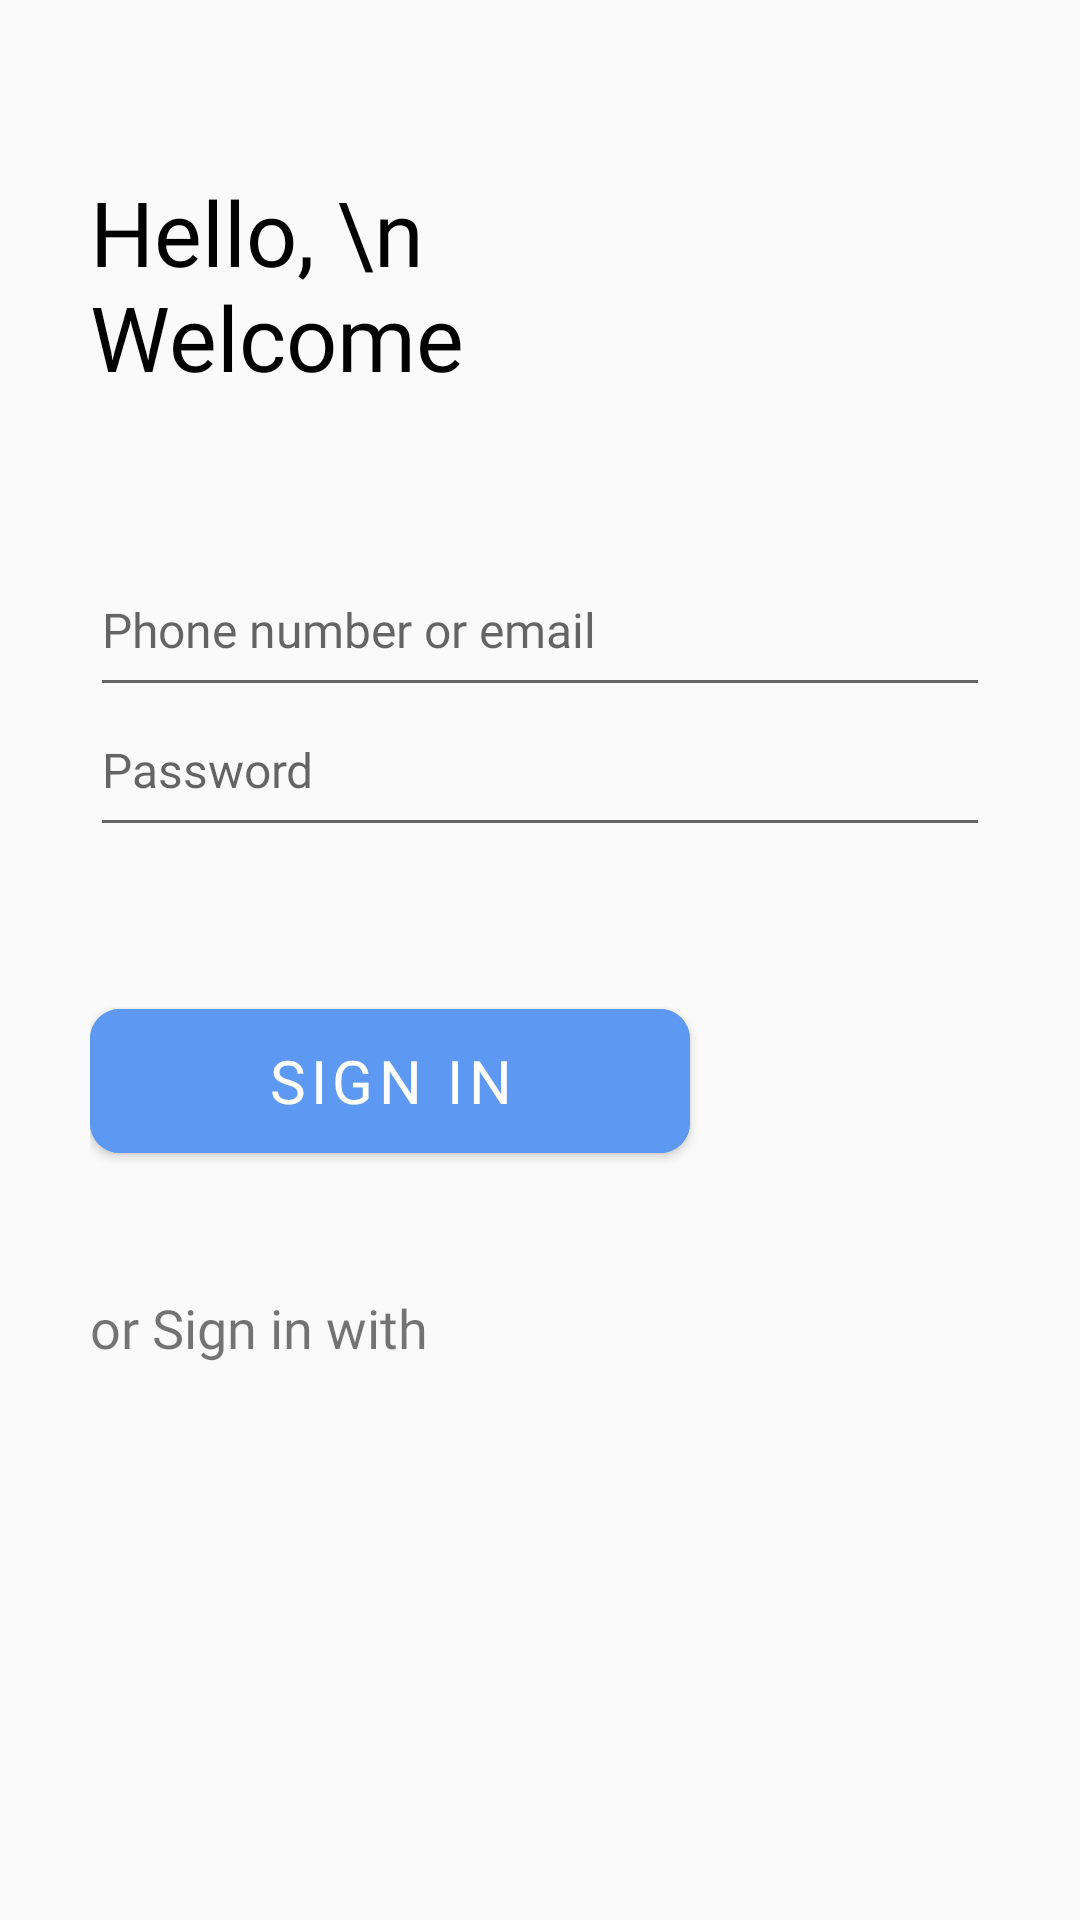

This screen was rendered from an Android layout file. Write that file and the resources it references.
<!-- AndroidManifest.xml: application theme Theme.Android21 -->
<!-- res/layout/activity_signing.xml -->
<?xml version="1.0" encoding="utf-8"?>
<androidx.constraintlayout.widget.ConstraintLayout xmlns:android="http://schemas.android.com/apk/res/android"
    android:layout_width="match_parent"
    android:layout_height="match_parent"
    android:padding="30dp"
    xmlns:app="http://schemas.android.com/apk/res-auto">

    
    <ImageView
        android:id="@+id/female"
        android:layout_width="wrap_content"
        android:layout_height="wrap_content"
android:background="@drawable/female"
        app:layout_constraintEnd_toEndOf="parent"
        android:layout_marginTop="99dp"
        app:layout_constraintTop_toTopOf="parent"


        />

    <TextView
        android:id="@+id/hi"
        android:layout_width="133sp"
        android:layout_height="72sp"
android:text="Hello, \nWelcome"
        android:fontFamily="@font/sfpro_medium"
        android:textColor="@color/black"
        android:textSize="30sp"
        app:layout_constraintBottom_toBottomOf="@id/female"
        app:layout_constraintStart_toStartOf="parent"
        
        />
    
    <EditText
        android:id="@+id/ph_or_mail"
        android:layout_width="match_parent"
        android:layout_height="wrap_content"
        app:layout_constraintTop_toBottomOf="@id/hi"
        android:layout_marginTop="60dp"
        android:hint="@string/et_emal"
        android:textSize="16sp"
        android:fontFamily="@font/sfpro_regular"
        android:paddingBottom="15dp"
        />
    
    <EditText
        android:id="@+id/et_password"
        android:layout_width="match_parent"
        android:layout_height="wrap_content"
        android:hint="@string/password"
        app:layout_constraintStart_toStartOf="parent"
        app:layout_constraintEnd_toEndOf="parent"
        app:layout_constraintTop_toBottomOf="@id/ph_or_mail"
        android:fontFamily="@font/sfpro_regular"
        android:textSize="16sp"
        android:paddingBottom="15dp"
        android:inputType="textPassword"

        />

    <com.google.android.material.button.MaterialButton
        android:id="@+id/btn_sign_in"
        android:layout_width="200dp"
        android:layout_height="60dp"
        android:text="@string/bn_sign_in"
        android:gravity="center"
        app:cornerRadius="10dp"
        android:textColor="@color/white"
        app:layout_constraintTop_toBottomOf="@id/et_password"
        android:layout_marginTop="48dp"
        android:fontFamily="@font/sfpro_regular"
        app:layout_constraintStart_toStartOf="parent"
        android:textSize="20sp"
        android:backgroundTint="@color/light_blue"
        />

    <TextView
        android:id="@+id/or_sign_in"
        android:layout_width="wrap_content"
        android:layout_height="wrap_content"
        app:layout_constraintStart_toStartOf="parent"
        app:layout_constraintTop_toBottomOf="@id/btn_sign_in"
        android:text="@string/tt_or_sign"
        android:textSize="18sp"
        android:fontFamily="@font/sfpro_medium"
        android:layout_marginTop="40dp"
        />

    <ImageView
        android:layout_width="wrap_content"
        android:layout_height="wrap_content"
        app:layout_constraintStart_toStartOf="parent"
        android:background="@drawable/socials"
        app:layout_constraintTop_toBottomOf="@id/or_sign_in"
        android:layout_marginTop="20dp"


        />
    



    
    
</androidx.constraintlayout.widget.ConstraintLayout>
<!-- resources referenced by this layout -->
<resources>
  <color name="black">#FF000000</color>
  <color name="light_blue">#5D99F2</color>
  <color name="white">#FFFFFFFF</color>
  <string name="bn_sign_in">Sign in</string>
  <string name="et_emal">Phone number or email</string>
  <string name="password">Password</string>
  <string name="tt_or_sign">or Sign in with</string>
  <style name="Theme.Android21" parent="Theme.MaterialComponents.Light.NoActionBar.Bridge">
          
          <item name="colorPrimary">@color/purple_500</item>
          <item name="colorPrimaryVariant">@color/purple_700</item>
          <item name="colorOnPrimary">@color/white</item>
          
          <item name="colorSecondary">@color/teal_200</item>
          <item name="colorSecondaryVariant">@color/teal_700</item>
          <item name="colorOnSecondary">@color/black</item>
          
          <item name="android:statusBarColor" tools:targetApi="l">?attr/colorPrimaryVariant</item>
          
      </style>
  <color name="purple_500">#FF6200EE</color>
  <color name="purple_700">#FF3700B3</color>
  <color name="teal_200">#FF03DAC5</color>
  <color name="teal_700">#FF018786</color>
</resources>
